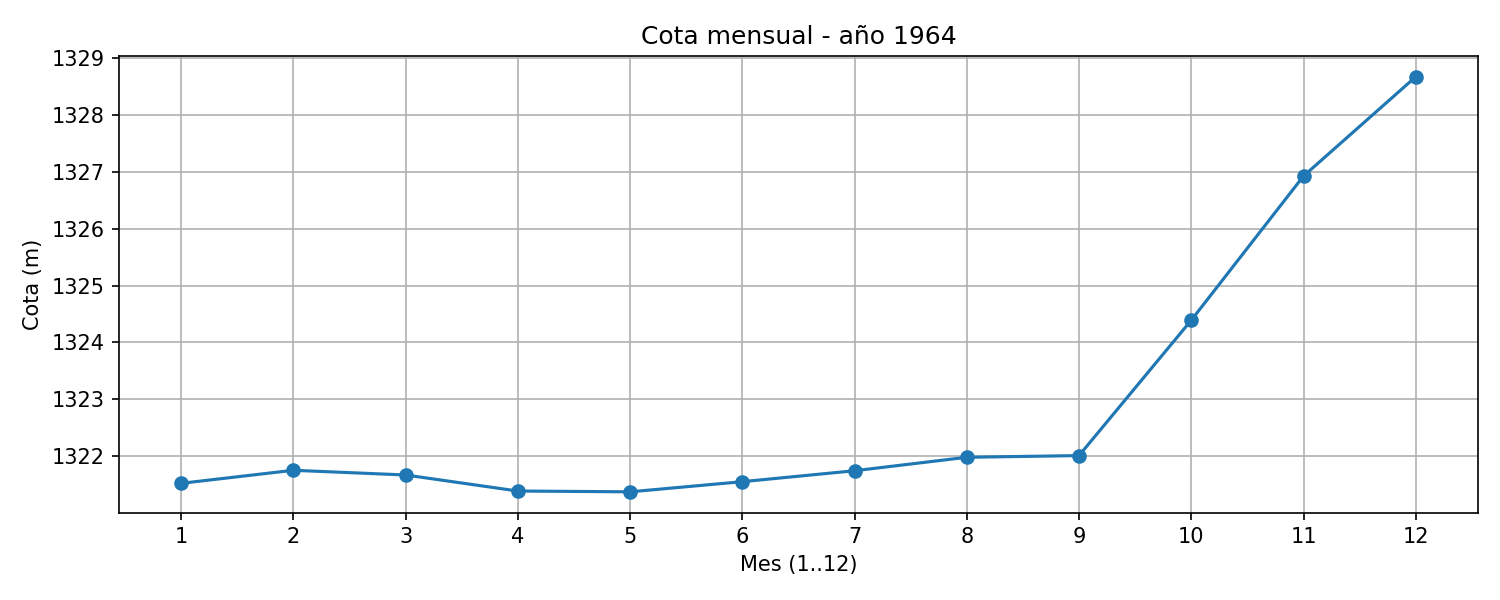

Data behind this chart, as committed beside it:
mes, mes1, mes2, mes3, mes4, mes5, mes6, mes7, mes8, mes9, mes10, mes11, mes12
cota_m, 1322, 1322, 1322, 1321, 1321, 1322, 1322, 1322, 1322, 1324, 1327, 1329
